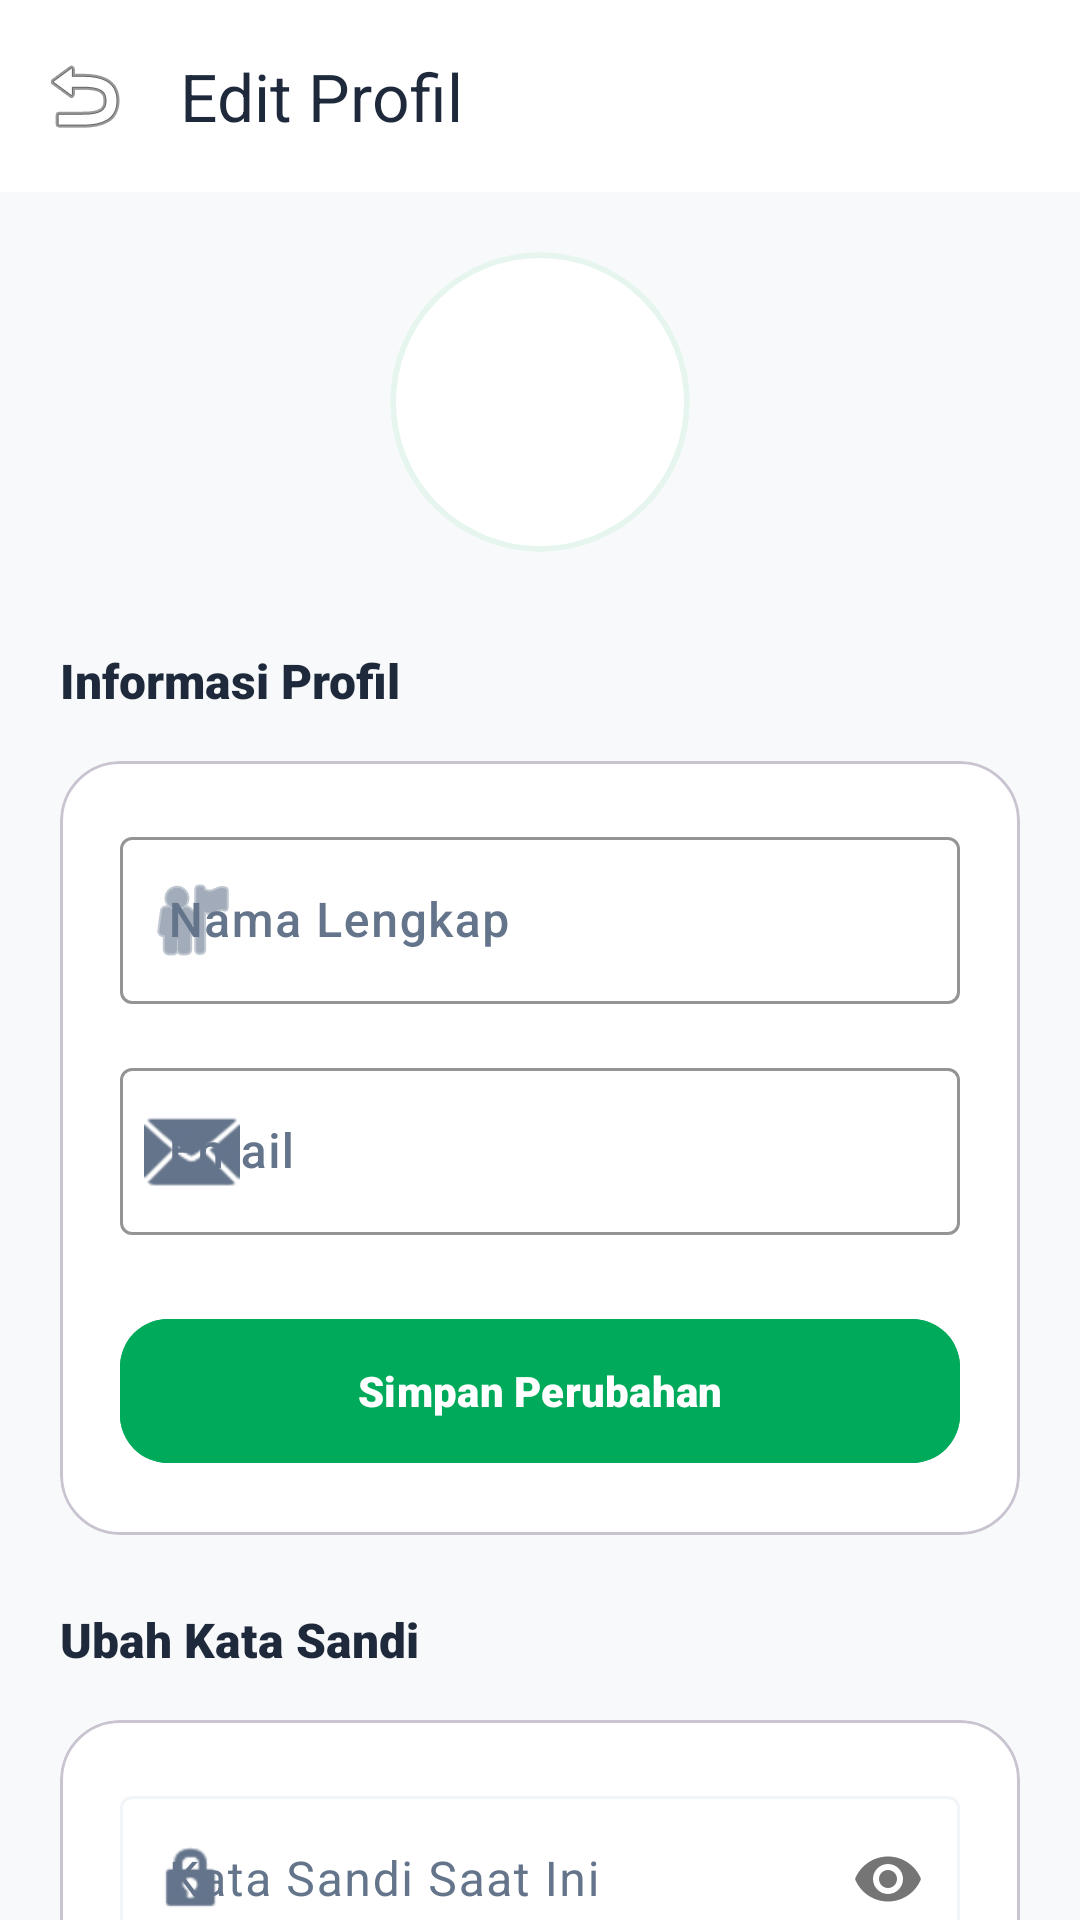

This screen was rendered from an Android layout file. Write that file and the resources it references.
<!-- AndroidManifest.xml: activity theme Theme.Cashflowin.NoActionBar -->
<!-- res/layout/activity_edit_profile.xml -->
<?xml version="1.0" encoding="utf-8"?>
<androidx.coordinatorlayout.widget.CoordinatorLayout xmlns:android="http://schemas.android.com/apk/res/android"
    xmlns:app="http://schemas.android.com/apk/res-auto"
    xmlns:tools="http://schemas.android.com/tools"
    android:layout_width="match_parent"
    android:layout_height="match_parent"
    android:background="@color/bg_gray">

    <com.google.android.material.appbar.AppBarLayout
        android:layout_width="match_parent"
        android:layout_height="wrap_content"
        app:elevation="0dp"
        android:background="@color/white">

        <androidx.appcompat.widget.Toolbar
            android:id="@+id/toolbar"
            android:layout_width="match_parent"
            android:layout_height="?attr/actionBarSize"
            android:background="@color/white"
            app:title="Edit Profil"
            app:titleTextColor="@color/text_main"
            app:navigationIcon="@android:drawable/ic_menu_revert"
            app:navigationIconTint="@color/text_main" />
    </com.google.android.material.appbar.AppBarLayout>

    <androidx.core.widget.NestedScrollView
        android:layout_width="match_parent"
        android:layout_height="match_parent"
        app:layout_behavior="@string/appbar_scrolling_view_behavior">

        <LinearLayout
            android:layout_width="match_parent"
            android:layout_height="wrap_content"
            android:orientation="vertical"
            android:padding="20dp">

            <com.google.android.material.card.MaterialCardView
                android:layout_width="100dp"
                android:layout_height="100dp"
                android:layout_gravity="center"
                android:layout_marginBottom="32dp"
                app:cardCornerRadius="50dp"
                app:cardElevation="0dp"
                app:strokeWidth="2dp"
                app:strokeColor="@color/primary_green_light">
                <ImageView
                    android:id="@+id/ivProfileLarge"
                    android:layout_width="match_parent"
                    android:layout_height="match_parent"
                    android:src="@drawable/avatar_1"
                    android:scaleType="centerCrop" />
            </com.google.android.material.card.MaterialCardView>

            
            <TextView
                android:layout_width="wrap_content"
                android:layout_height="wrap_content"
                android:text="Informasi Profil"
                android:textColor="@color/text_main"
                android:textSize="16sp"
                android:fontFamily="sans-serif-black"
                android:layout_marginBottom="16dp" />

            <com.google.android.material.card.MaterialCardView
                android:layout_width="match_parent"
                android:layout_height="wrap_content"
                app:cardCornerRadius="20dp"
                app:cardElevation="0dp"
                app:cardBackgroundColor="@color/white"
                android:layout_marginBottom="24dp">
                
                <LinearLayout
                    android:layout_width="match_parent"
                    android:layout_height="wrap_content"
                    android:orientation="vertical"
                    android:padding="20dp">

                    <com.google.android.material.textfield.TextInputLayout
                        android:layout_width="match_parent"
                        android:layout_height="wrap_content"
                        android:hint="Nama Lengkap"
                        app:hintTextColor="@color/primary_green"
                        app:boxStrokeColor="@color/primary_green"
                        app:startIconDrawable="@android:drawable/ic_menu_myplaces"
                        app:startIconTint="@color/text_secondary"
                        style="@style/Widget.Material3.TextInputLayout.OutlinedBox">
                        
                        <com.google.android.material.textfield.TextInputEditText
                            android:id="@+id/etName"
                            android:layout_width="match_parent"
                            android:layout_height="wrap_content"
                            android:inputType="textPersonName"
                            android:textColor="@color/text_main"
                            android:fontFamily="sans-serif-medium"/>
                    </com.google.android.material.textfield.TextInputLayout>

                    <com.google.android.material.textfield.TextInputLayout
                        android:layout_width="match_parent"
                        android:layout_height="wrap_content"
                        android:hint="Email"
                        android:layout_marginTop="16dp"
                        app:hintTextColor="@color/primary_green"
                        app:boxStrokeColor="@color/primary_green"
                        app:startIconDrawable="@android:drawable/ic_dialog_email"
                        app:startIconTint="@color/text_secondary"
                        style="@style/Widget.Material3.TextInputLayout.OutlinedBox">
                        
                        <com.google.android.material.textfield.TextInputEditText
                            android:id="@+id/etEmail"
                            android:layout_width="match_parent"
                            android:layout_height="wrap_content"
                            android:inputType="textEmailAddress"
                            android:textColor="@color/text_main"
                            android:fontFamily="sans-serif-medium"/>
                    </com.google.android.material.textfield.TextInputLayout>

                    <com.google.android.material.button.MaterialButton
                        android:id="@+id/btnUpdateProfile"
                        android:layout_width="match_parent"
                        android:layout_height="56dp"
                        android:text="Simpan Perubahan"
                        android:layout_marginTop="24dp"
                        app:cornerRadius="16dp"
                        android:backgroundTint="@color/primary_green"
                        android:fontFamily="sans-serif-black"
                        android:textAllCaps="false" />
                </LinearLayout>
            </com.google.android.material.card.MaterialCardView>

            
            <TextView
                android:layout_width="wrap_content"
                android:layout_height="wrap_content"
                android:text="Ubah Kata Sandi"
                android:textColor="@color/text_main"
                android:textSize="16sp"
                android:fontFamily="sans-serif-black"
                android:layout_marginBottom="16dp" />

            <com.google.android.material.card.MaterialCardView
                android:layout_width="match_parent"
                android:layout_height="wrap_content"
                app:cardCornerRadius="20dp"
                app:cardElevation="0dp"
                app:cardBackgroundColor="@color/white"
                android:layout_marginBottom="32dp">
                
                <LinearLayout
                    android:layout_width="match_parent"
                    android:layout_height="wrap_content"
                    android:orientation="vertical"
                    android:padding="20dp">

                    <com.google.android.material.textfield.TextInputLayout
                        android:layout_width="match_parent"
                        android:layout_height="wrap_content"
                        android:hint="Kata Sandi Saat Ini"
                        app:passwordToggleEnabled="true"
                        app:startIconDrawable="@android:drawable/ic_lock_idle_lock"
                        app:startIconTint="@color/text_secondary"
                        style="@style/Widget.Material3.TextInputLayout.OutlinedBox">
                        
                        <com.google.android.material.textfield.TextInputEditText
                            android:id="@+id/etCurrentPassword"
                            android:layout_width="match_parent"
                            android:layout_height="wrap_content"
                            android:inputType="textPassword" />
                    </com.google.android.material.textfield.TextInputLayout>

                    <com.google.android.material.textfield.TextInputLayout
                        android:layout_width="match_parent"
                        android:layout_height="wrap_content"
                        android:hint="Kata Sandi Baru"
                        android:layout_marginTop="16dp"
                        app:passwordToggleEnabled="true"
                        app:startIconDrawable="@android:drawable/ic_lock_lock"
                        app:startIconTint="@color/text_secondary"
                        style="@style/Widget.Material3.TextInputLayout.OutlinedBox">
                        
                        <com.google.android.material.textfield.TextInputEditText
                            android:id="@+id/etNewPassword"
                            android:layout_width="match_parent"
                            android:layout_height="wrap_content"
                            android:inputType="textPassword" />
                    </com.google.android.material.textfield.TextInputLayout>
                    
                    <com.google.android.material.textfield.TextInputLayout
                        android:layout_width="match_parent"
                        android:layout_height="wrap_content"
                        android:hint="Konfirmasi Sandi Baru"
                        android:layout_marginTop="16dp"
                        app:passwordToggleEnabled="true"
                        app:startIconDrawable="@android:drawable/ic_lock_lock"
                        app:startIconTint="@color/text_secondary"
                        style="@style/Widget.Material3.TextInputLayout.OutlinedBox">
                        
                        <com.google.android.material.textfield.TextInputEditText
                            android:id="@+id/etConfirmPassword"
                            android:layout_width="match_parent"
                            android:layout_height="wrap_content"
                            android:inputType="textPassword" />
                    </com.google.android.material.textfield.TextInputLayout>

                    <com.google.android.material.button.MaterialButton
                        android:id="@+id/btnUpdatePassword"
                        android:layout_width="match_parent"
                        android:layout_height="56dp"
                        android:text="Ubah Kata Sandi"
                        android:layout_marginTop="24dp"
                        app:cornerRadius="16dp"
                        style="@style/Widget.Material3.Button.TonalButton"
                        android:textColor="@color/primary_green"
                        android:backgroundTint="@color/primary_green_light"
                        android:fontFamily="sans-serif-black"
                        android:textAllCaps="false" />
                </LinearLayout>
            </com.google.android.material.card.MaterialCardView>

        </LinearLayout>
    </androidx.core.widget.NestedScrollView>
    
    <ProgressBar
        android:id="@+id/progressBar"
        android:layout_width="wrap_content"
        android:layout_height="wrap_content"
        android:layout_gravity="center"
        android:visibility="gone"/>

</androidx.coordinatorlayout.widget.CoordinatorLayout>
<!-- resources referenced by this layout -->
<resources>
  <color name="bg_gray">#F8F9FA</color>
  <color name="primary_green">#00AA5B</color>
  <color name="primary_green_light">#E6F6EF</color>
  <color name="text_main">#1E293B</color>
  <color name="text_secondary">#64748B</color>
  <color name="white">#FFFFFF</color>
  <style name="Theme.Cashflowin.NoActionBar" parent="Theme.Cashflowin">
          <item name="windowActionBar">false</item>
          <item name="windowNoTitle">true</item>
      </style>
  <style name="Theme.Cashflowin" parent="Theme.Material3.DayNight.NoActionBar">
          
          <item name="colorPrimary">@color/md_theme_primary</item>
          <item name="colorOnPrimary">@color/md_theme_onPrimary</item>
          <item name="colorPrimaryContainer">@color/md_theme_primaryContainer</item>
          <item name="colorOnPrimaryContainer">@color/md_theme_onPrimaryContainer</item>
  
          
          <item name="colorSecondary">@color/md_theme_secondary</item>
          <item name="colorOnSecondary">@color/md_theme_onSecondary</item>
          <item name="colorSecondaryContainer">@color/md_theme_secondaryContainer</item>
          <item name="colorOnSecondaryContainer">@color/md_theme_onSecondaryContainer</item>
  
          
          <item name="android:statusBarColor">@android:color/transparent</item>
          <item name="android:windowLightStatusBar">true</item>
  
          
          <item name="android:navigationBarColor">@android:color/transparent</item>
          <item name="android:windowTranslucentNavigation">false</item>
          <item name="android:windowDrawsSystemBarBackgrounds">true</item>
  
          
          <item name="android:enforceNavigationBarContrast" tools:targetApi="q">false</item>
  
          
          <item name="colorSurface">@color/md_theme_surface</item>
          <item name="colorOnSurface">@color/md_theme_onSurface</item>
          <item name="colorSurfaceVariant">@color/md_theme_surfaceVariant</item>
          <item name="colorOnSurfaceVariant">@color/md_theme_onSurfaceVariant</item>
          <item name="colorOutline">@color/md_theme_outline</item>
  
          <item name="colorBackground">@color/md_theme_background</item>
          <item name="android:colorBackground">@color/md_theme_background</item>
      </style>
  <color name="md_theme_primary">#00AA5B</color>
  <color name="md_theme_onPrimary">#FFFFFF</color>
  <color name="md_theme_primaryContainer">#E6F6EF</color>
  <color name="md_theme_onPrimaryContainer">#00391C</color>
  <color name="md_theme_secondary">#64748B</color>
  <color name="md_theme_onSecondary">#FFFFFF</color>
  <color name="md_theme_secondaryContainer">#F1F5F9</color>
  <color name="md_theme_onSecondaryContainer">#1E293B</color>
  <color name="md_theme_surface">#FFFFFF</color>
  <color name="md_theme_onSurface">#1E293B</color>
  <color name="md_theme_surfaceVariant">#F8F9FA</color>
  <color name="md_theme_onSurfaceVariant">#64748B</color>
  <color name="md_theme_outline">#F1F5F9</color>
  <color name="md_theme_background">#FFFFFF</color>
</resources>
